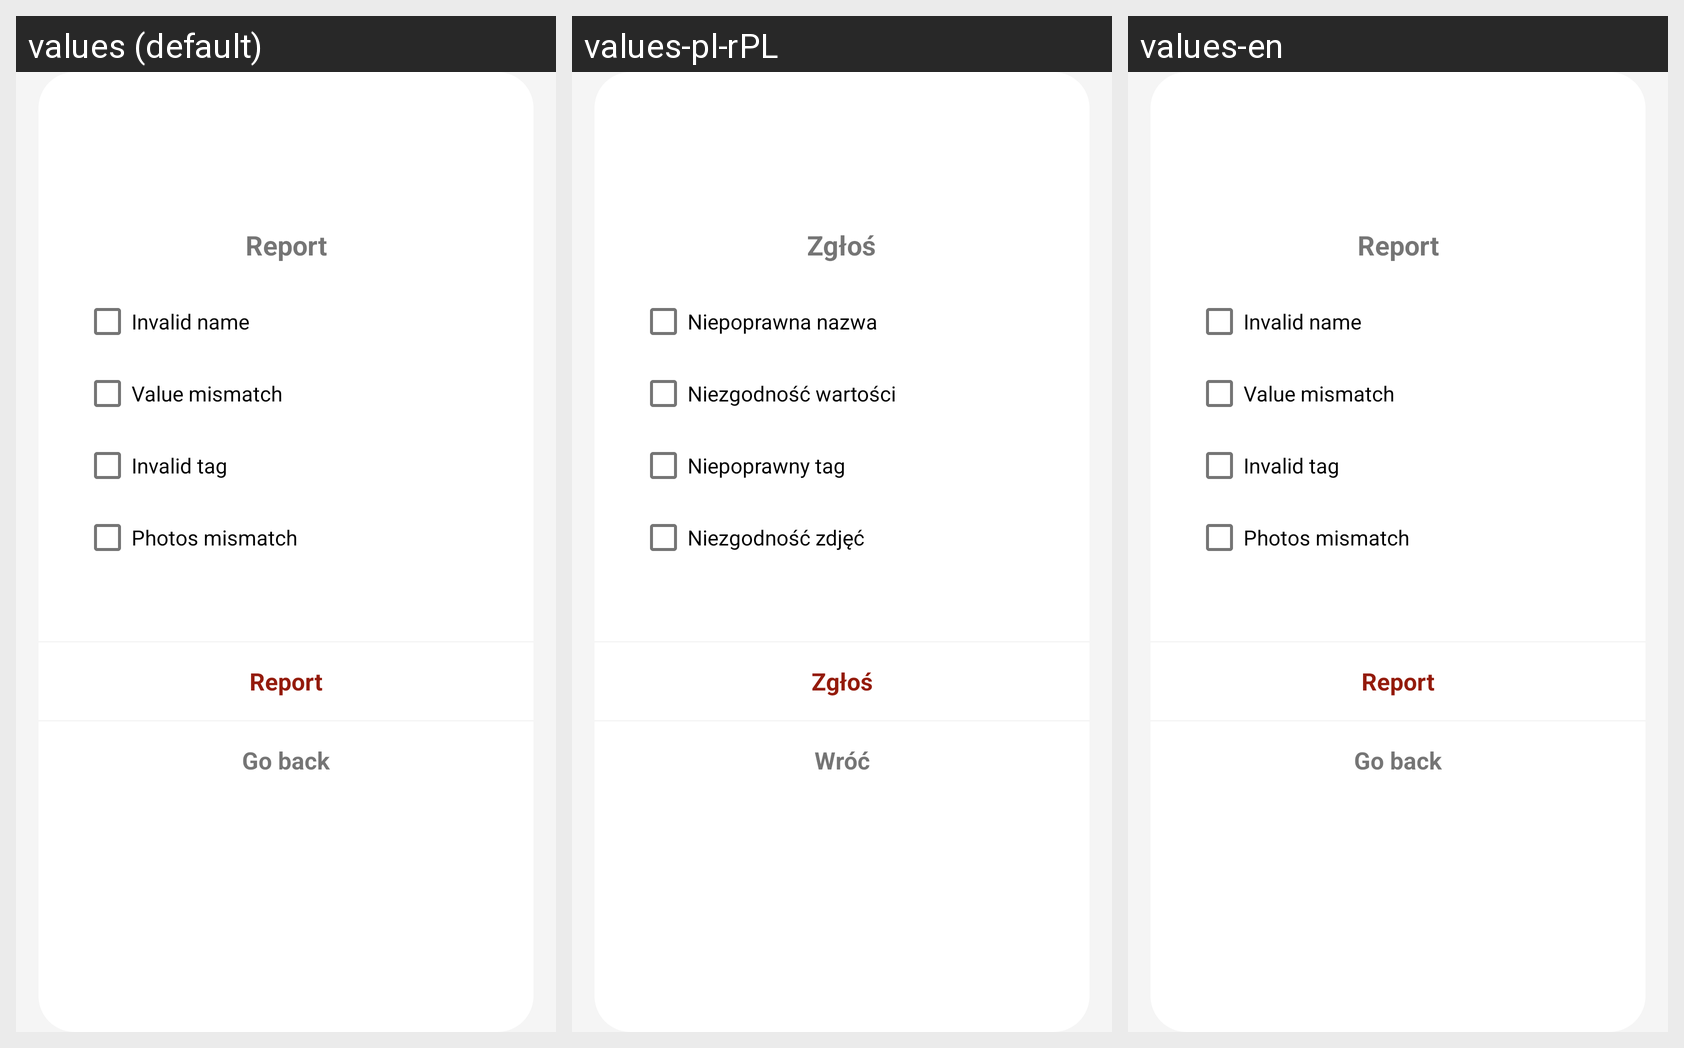

The Android screen above is rendered under several locales of the same app. Produce the string resources it draws, with the default and per-locale values.
Android screen res/layout/dialog_report.xml rendered under 3 locales, left to right: values (default), values-pl-rPL, values-en. Device: Nexus 5 (rendered at 1080×1920; each locale shown at half size, 540×960, under a caption strip naming it); theme Theme.MyDiabetes.
Strings drawn on this screen, with the default value and each locale's value (text and hints the layout hard-codes, and strings that could not be matched under every locale, appear in the picture but are not listed):

report
  values: Report
  values-pl-rPL: Zgłoś
  values-en: Report

invalid_name
  values: Invalid name
  values-pl-rPL: Niepoprawna nazwa
  values-en: Invalid name

value_mismatch
  values: Value mismatch
  values-pl-rPL: Niezgodność wartości
  values-en: Value mismatch

invalid_tag
  values: Invalid tag
  values-pl-rPL: Niepoprawny tag
  values-en: Invalid tag

photos_mismatch
  values: Photos mismatch
  values-pl-rPL: Niezgodność zdjęć
  values-en: Photos mismatch

go_back
  values: Go back
  values-pl-rPL: Wróć
  values-en: Go back
